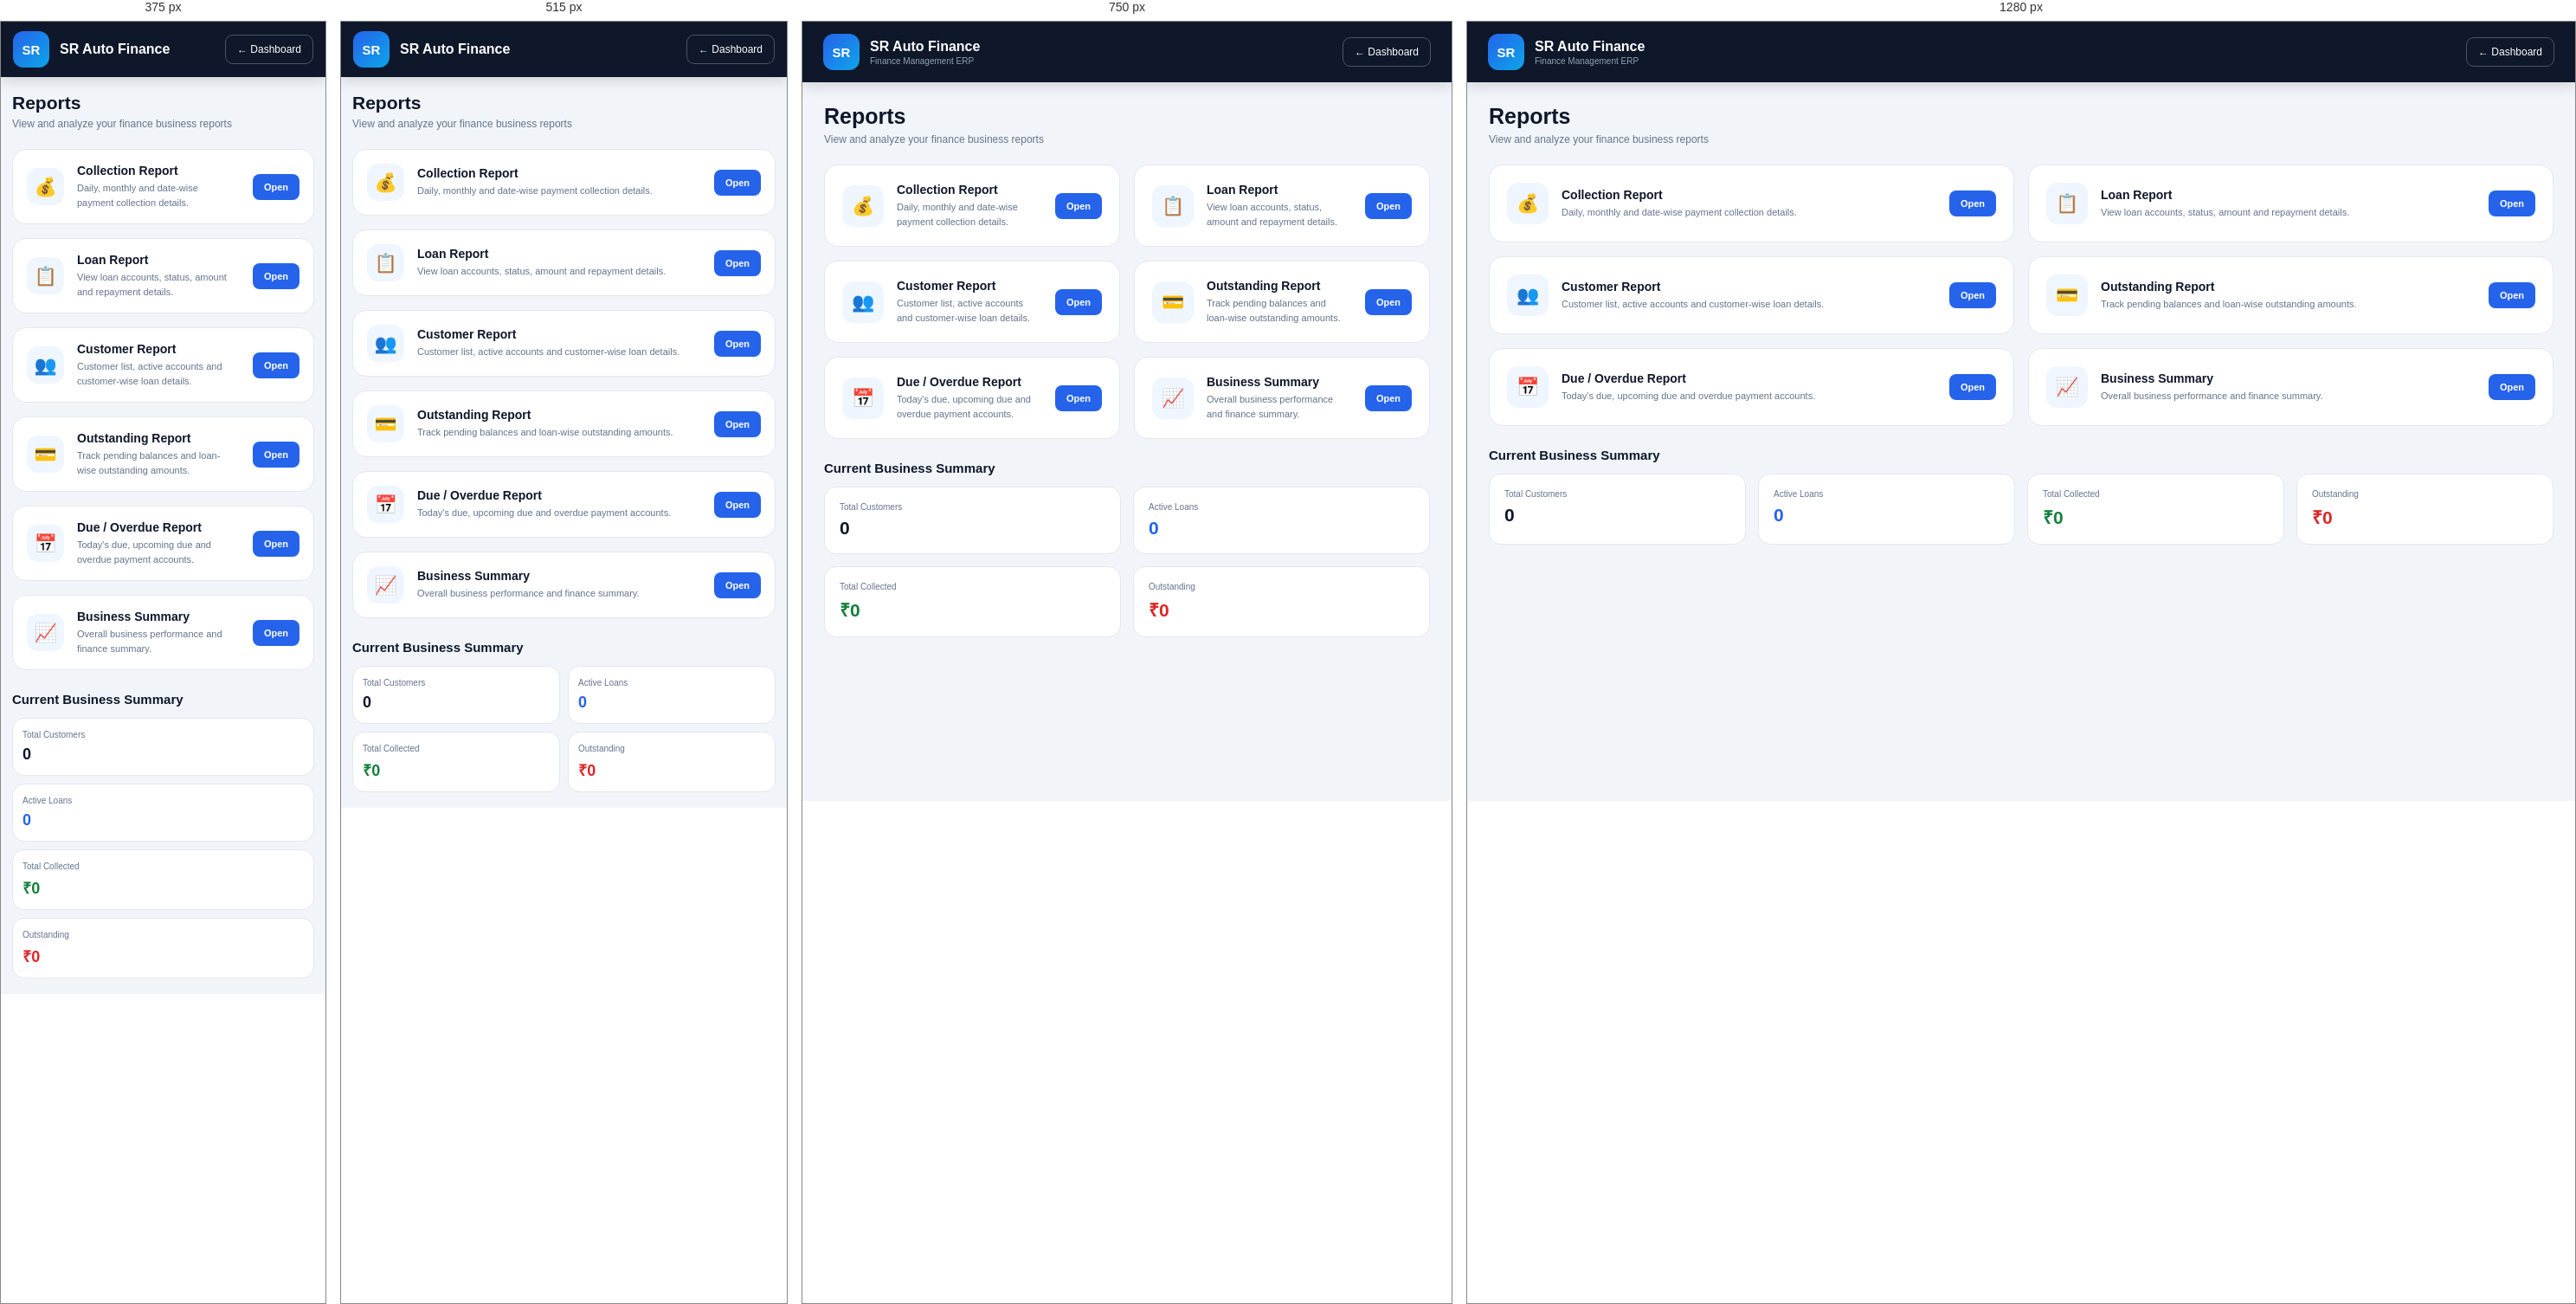
Rendered at 375 px, 515 px, 750 px and 1280 px, left to right.

<!-- file: reports.html -->
<!DOCTYPE html>
<html lang="en">

<head>

    <meta charset="UTF-8">

    <meta
        name="viewport"
        content="width=device-width, initial-scale=1.0"
    >

    <meta
        name="theme-color"
        content="#0f172a"
    >

    <title>
        Reports | SR Auto Finance ERP
    </title>


    <style>

        * {
            margin: 0;
            padding: 0;
            box-sizing: border-box;
        }


        body {

            font-family:
                Arial,
                Helvetica,
                sans-serif;

            background: #f1f5f9;

            color: #1e293b;

        }


        /* =========================================
           HEADER
        ========================================= */

        .header {

            height: 70px;

            background: #0f172a;

            color: white;

            display: flex;

            align-items: center;

            justify-content: space-between;

            padding: 0 24px;

            position: sticky;

            top: 0;

            z-index: 100;

            box-shadow:
                0 4px 15px
                rgba(0,0,0,0.15);

        }


        .brand-area {

            display: flex;

            align-items: center;

            gap: 12px;

        }


        .brand-logo {

            width: 42px;

            height: 42px;

            border-radius: 12px;

            background:
                linear-gradient(
                    135deg,
                    #2563eb,
                    #0ea5e9
                );

            display: flex;

            align-items: center;

            justify-content: center;

            font-size: 15px;

            font-weight: 800;

        }


        .brand-text h1 {

            font-size: 16px;

            font-weight: 800;

        }


        .brand-text p {

            font-size: 10px;

            color: #94a3b8;

            margin-top: 2px;

        }


        .back-btn {

            border:
                1px solid
                #475569;

            background: transparent;

            color: white;

            padding:
                9px 13px;

            border-radius: 9px;

            cursor: pointer;

            font-size: 12px;

        }


        .back-btn:hover {

            background: #1e293b;

        }


        /* =========================================
           MAIN
        ========================================= */

        .main {

            max-width: 1350px;

            margin: auto;

            padding: 25px;

        }


        /* =========================================
           PAGE HEADER
        ========================================= */

        .page-header {

            margin-bottom: 22px;

        }


        .page-header h2 {

            font-size: 25px;

            font-weight: 800;

            color: #0f172a;

        }


        .page-header p {

            margin-top: 5px;

            font-size: 12px;

            color: #64748b;

        }


        /* =========================================
           REPORT CARDS
        ========================================= */

        .report-grid {

            display: grid;

            grid-template-columns:
                repeat(2, 1fr);

            gap: 16px;

        }


        .report-card {

            background: white;

            border:
                1px solid
                #e2e8f0;

            border-radius: 16px;

            padding: 20px;

            display: flex;

            align-items: center;

            justify-content: space-between;

            gap: 18px;

            transition:
                transform .2s ease,
                box-shadow .2s ease;

        }


        .report-card:hover {

            transform:
                translateY(-2px);

            box-shadow:
                0 10px 25px
                rgba(15,23,42,0.08);

        }


        .report-left {

            display: flex;

            align-items: center;

            gap: 15px;

            min-width: 0;

        }


        .report-icon {

            width: 48px;

            height: 48px;

            border-radius: 13px;

            display: flex;

            align-items: center;

            justify-content: center;

            font-size: 21px;

            flex-shrink: 0;

            background: #eff6ff;

        }


        .report-info h3 {

            font-size: 14px;

            color: #0f172a;

            font-weight: 800;

        }


        .report-info p {

            font-size: 11px;

            color: #64748b;

            margin-top: 4px;

            line-height: 1.5;

        }


        .report-btn {

            border: none;

            background: #2563eb;

            color: white;

            padding:
                9px 13px;

            border-radius: 8px;

            cursor: pointer;

            font-size: 11px;

            font-weight: 700;

            flex-shrink: 0;

        }


        .report-btn:hover {

            background: #1d4ed8;

        }


        /* =========================================
           SUMMARY
        ========================================= */

        .summary-section {

            margin-top: 25px;

        }


        .section-title {

            font-size: 15px;

            font-weight: 800;

            color: #0f172a;

            margin-bottom: 13px;

        }


        .summary-grid {

            display: grid;

            grid-template-columns:
                repeat(4, 1fr);

            gap: 14px;

        }


        .summary-card {

            background: white;

            border:
                1px solid
                #e2e8f0;

            border-radius: 14px;

            padding: 17px;

        }


        .summary-label {

            font-size: 10px;

            color: #64748b;

        }


        .summary-value {

            margin-top: 7px;

            font-size: 21px;

            font-weight: 800;

            color: #0f172a;

        }


        .summary-value.green {

            color: #15803d;

        }


        .summary-value.blue {

            color: #2563eb;

        }


        .summary-value.red {

            color: #dc2626;

        }


        /* =========================================
           MOBILE
        ========================================= */

        @media (max-width: 850px) {

            .summary-grid {

                grid-template-columns:
                    repeat(2, 1fr);

            }

        }


        @media (max-width: 650px) {

            .header {

                height: 64px;

                padding:
                    0 14px;

            }


            .brand-text p {

                display: none;

            }


            .main {

                padding:
                    18px 13px;

            }


            .page-header h2 {

                font-size: 21px;

            }


            .report-grid {

                grid-template-columns:
                    1fr;

            }


            .report-card {

                padding: 16px;

            }


            .report-icon {

                width: 43px;

                height: 43px;

            }


            .summary-grid {

                grid-template-columns:
                    1fr 1fr;

                gap: 9px;

            }


            .summary-card {

                padding:
                    13px 11px;

            }


            .summary-value {

                font-size: 18px;

            }

        }


        @media (max-width: 380px) {

            .summary-grid {

                grid-template-columns:
                    1fr;

            }

        }

    </style>

</head>


<body>


<!-- =========================================
     HEADER
========================================= -->

<header class="header">


    <div class="brand-area">

        <div class="brand-logo">
            SR
        </div>


        <div class="brand-text">

            <h1>
                SR Auto Finance
            </h1>

            <p>
                Finance Management ERP
            </p>

        </div>

    </div>


    <button
        class="back-btn"
        onclick="location.href='dashboard.html'"
    >
        ← Dashboard
    </button>

</header>



<!-- =========================================
     MAIN
========================================= -->

<main class="main">


    <section class="page-header">

        <h2>
            Reports
        </h2>

        <p>
            View and analyze your finance business reports
        </p>

    </section>



    <!-- =========================================
         REPORT OPTIONS
    ========================================== -->

    <section class="report-grid">


        <!-- COLLECTION REPORT -->

        <div class="report-card">

            <div class="report-left">

                <div class="report-icon">
                    💰
                </div>


                <div class="report-info">

                    <h3>
                        Collection Report
                    </h3>

                    <p>
                        Daily, monthly and date-wise
                        payment collection details.
                    </p>

                </div>

            </div>


            <button
                class="report-btn"
                onclick="openReport('collection')"
            >
                Open
            </button>

        </div>



        <!-- LOAN REPORT -->

        <div class="report-card">

            <div class="report-left">

                <div class="report-icon">
                    📋
                </div>


                <div class="report-info">

                    <h3>
                        Loan Report
                    </h3>

                    <p>
                        View loan accounts, status,
                        amount and repayment details.
                    </p>

                </div>

            </div>


            <button
                class="report-btn"
                onclick="openReport('loan')"
            >
                Open
            </button>

        </div>



        <!-- CUSTOMER REPORT -->

        <div class="report-card">

            <div class="report-left">

                <div class="report-icon">
                    👥
                </div>


                <div class="report-info">

                    <h3>
                        Customer Report
                    </h3>

                    <p>
                        Customer list, active accounts
                        and customer-wise loan details.
                    </p>

                </div>

            </div>


            <button
                class="report-btn"
                onclick="openReport('customer')"
            >
                Open
            </button>

        </div>



        <!-- OUTSTANDING REPORT -->

        <div class="report-card">

            <div class="report-left">

                <div class="report-icon">
                    💳
                </div>


                <div class="report-info">

                    <h3>
                        Outstanding Report
                    </h3>

                    <p>
                        Track pending balances and
                        loan-wise outstanding amounts.
                    </p>

                </div>

            </div>


            <button
                class="report-btn"
                onclick="openReport('outstanding')"
            >
                Open
            </button>

        </div>



        <!-- DUE REPORT -->

        <div class="report-card">

            <div class="report-left">

                <div class="report-icon">
                    📅
                </div>


                <div class="report-info">

                    <h3>
                        Due / Overdue Report
                    </h3>

                    <p>
                        Today's due, upcoming due and
                        overdue payment accounts.
                    </p>

                </div>

            </div>


            <button
                class="report-btn"
                onclick="openReport('due')"
            >
                Open
            </button>

        </div>



        <!-- PROFIT REPORT - FUTURE -->

        <div class="report-card">

            <div class="report-left">

                <div class="report-icon">
                    📈
                </div>


                <div class="report-info">

                    <h3>
                        Business Summary
                    </h3>

                    <p>
                        Overall business performance
                        and finance summary.
                    </p>

                </div>

            </div>


            <button
                class="report-btn"
                onclick="openReport('summary')"
            >
                Open
            </button>

        </div>


    </section>



    <!-- =========================================
         LIVE SUMMARY
    ========================================== -->

    <section class="summary-section">


        <div class="section-title">
            Current Business Summary
        </div>


        <div class="summary-grid">


            <div class="summary-card">

                <div class="summary-label">
                    Total Customers
                </div>

                <div
                    class="summary-value"
                    id="totalCustomers"
                >
                    0
                </div>

            </div>


            <div class="summary-card">

                <div class="summary-label">
                    Active Loans
                </div>

                <div
                    class="summary-value blue"
                    id="activeLoans"
                >
                    0
                </div>

            </div>


            <div class="summary-card">

                <div class="summary-label">
                    Total Collected
                </div>

                <div
                    class="summary-value green"
                    id="totalCollected"
                >
                    ₹0
                </div>

            </div>


            <div class="summary-card">

                <div class="summary-label">
                    Outstanding
                </div>

                <div
                    class="summary-value red"
                    id="outstanding"
                >
                    ₹0
                </div>

            </div>


        </div>

    </section>


</main>



<script
    type="module"
    src="js/reports.js"
></script>


</body>

</html>